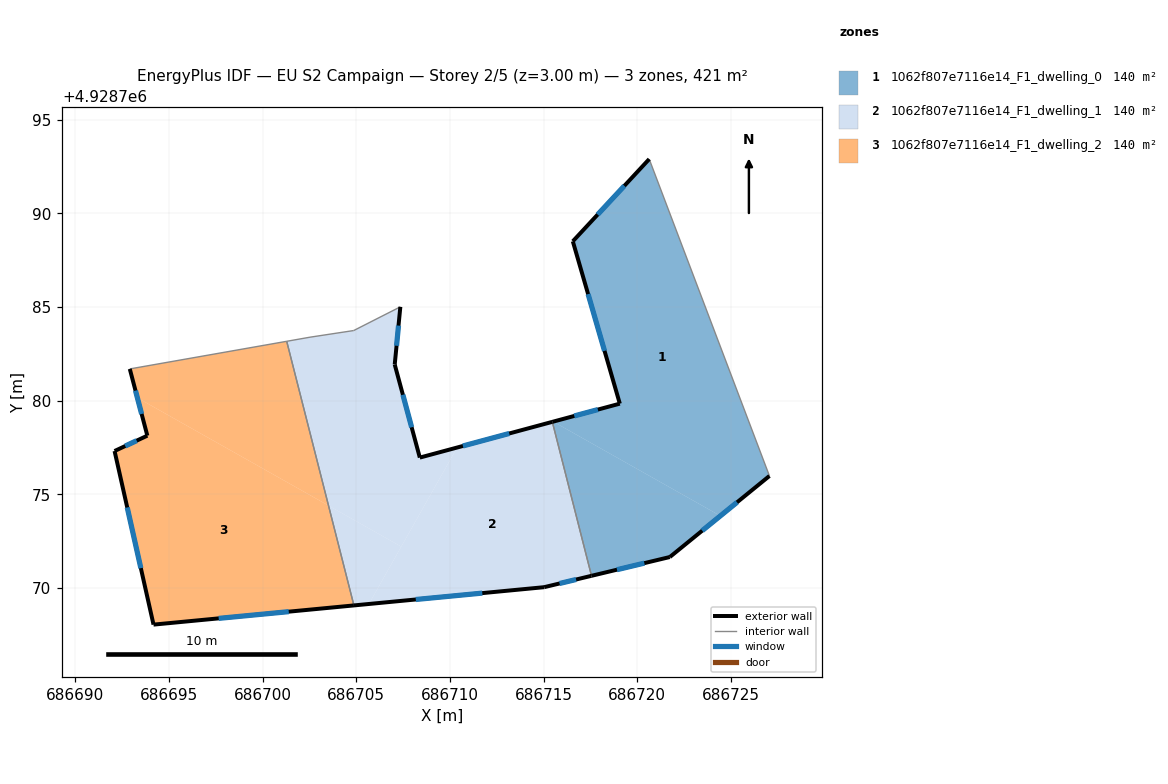
=== STOREY PLAN SPEC (per zone: floor XY polygon, exterior-wall plan segments, windows/doors) ===
zone 1: 1062f807e7116e14_F1_dwelling_0  (140.3 m²)
  floor: (686727.06, 4928775.98) (686720.64, 4928792.90) (686716.56, 4928788.51) (686716.57, 4928788.47) (686719.07, 4928779.84) (686715.52, 4928778.88) (686724.44, 4928773.85)
  floor: (686721.74, 4928771.65) (686724.44, 4928773.85) (686715.52, 4928778.88) (686715.47, 4928778.87) (686717.56, 4928770.65)
  exterior wall: (686727.06, 4928775.98) – (686721.74, 4928771.65)  [6.9 m]
    window: (686725.33, 4928774.57) – (686723.47, 4928773.06)  [2.5 m²]
  exterior wall: (686721.74, 4928771.65) – (686717.56, 4928770.65)  [4.3 m]
    window: (686720.38, 4928771.32) – (686718.92, 4928770.97)  [1.6 m²]
  exterior wall: (686715.47, 4928778.87) – (686719.07, 4928779.84)  [3.7 m]
    window: (686716.64, 4928779.18) – (686717.90, 4928779.52)  [1.4 m²]
  exterior wall: (686719.07, 4928779.84) – (686716.56, 4928788.51)  [9.0 m]
    window: (686718.25, 4928782.66) – (686717.38, 4928785.69)  [3.3 m²]
  exterior wall: (686716.56, 4928788.51) – (686720.64, 4928792.90)  [6.0 m]
    window: (686717.89, 4928789.94) – (686719.31, 4928791.47)  [2.2 m²]
  interior walls: 2
zone 2: 1062f807e7116e14_F1_dwelling_1  (140.3 m²)
  floor: (686717.56, 4928770.65) (686715.47, 4928778.87) (686710.38, 4928777.50) (686705.67, 4928769.14) (686715.03, 4928770.04)
  floor: (686707.40, 4928772.21) (686710.38, 4928777.50) (686708.39, 4928776.96) (686707.05, 4928781.93) (686707.35, 4928785.01) (686704.86, 4928783.74) (686702.53, 4928783.39) (686701.28, 4928783.17) (686703.52, 4928774.40)
  floor: (686705.67, 4928769.14) (686707.40, 4928772.21) (686703.52, 4928774.40) (686704.87, 4928769.07)
  exterior wall: (686708.39, 4928776.96) – (686715.47, 4928778.87)  [7.3 m]
    window: (686710.69, 4928777.58) – (686713.17, 4928778.25)  [2.7 m²]
  exterior wall: (686717.56, 4928770.65) – (686715.03, 4928770.04)  [2.6 m]
    window: (686716.74, 4928770.45) – (686715.85, 4928770.24)  [1.0 m²]
  exterior wall: (686715.03, 4928770.04) – (686704.87, 4928769.07)  [10.2 m]
    window: (686711.73, 4928769.72) – (686708.18, 4928769.38)  [3.7 m²]
  exterior wall: (686707.35, 4928785.01) – (686707.05, 4928781.93)  [3.1 m]
    window: (686707.25, 4928784.01) – (686707.15, 4928782.93)  [1.1 m²]
  exterior wall: (686707.05, 4928781.93) – (686708.39, 4928776.96)  [5.1 m]
    window: (686707.49, 4928780.31) – (686707.96, 4928778.58)  [1.9 m²]
  interior walls: 5
zone 3: 1062f807e7116e14_F1_dwelling_2  (140.3 m²)
  floor: (686704.87, 4928769.07) (686703.52, 4928774.40) (686693.31, 4928780.15) (686693.84, 4928778.13) (686692.09, 4928777.31) (686694.17, 4928768.04)
  floor: (686703.52, 4928774.40) (686701.28, 4928783.17) (686692.90, 4928781.70) (686693.31, 4928780.15)
  exterior wall: (686704.87, 4928769.07) – (686694.17, 4928768.04)  [10.7 m]
    window: (686701.39, 4928768.73) – (686697.65, 4928768.37)  [3.9 m²]
  exterior wall: (686694.17, 4928768.04) – (686692.09, 4928777.31)  [9.5 m]
    window: (686693.49, 4928771.06) – (686692.77, 4928774.30)  [3.5 m²]
  exterior wall: (686692.09, 4928777.31) – (686693.84, 4928778.13)  [1.9 m]
    window: (686692.66, 4928777.58) – (686693.27, 4928777.86)  [0.7 m²]
  exterior wall: (686693.84, 4928778.13) – (686692.90, 4928781.70)  [3.7 m]
    window: (686693.54, 4928779.29) – (686693.21, 4928780.54)  [1.4 m²]
  interior walls: 2

=== DERIVED (storey summary) ===
Building: EU S2 Campaign
Storey: 2 of 5  (floor level z = 3.00 m)
Storey gross floor area: 420.8 m²
Zones on this storey: 3
  - 1062f807e7116e14_F1_dwelling_0: floor 140.3 m²; exterior wall 29.9 m (89.7 m²); 5 window(s) 11.0 m²; WWR 12.2%
  - 1062f807e7116e14_F1_dwelling_1: floor 140.3 m²; exterior wall 28.4 m (85.1 m²); 5 window(s) 10.4 m²; WWR 12.2%
  - 1062f807e7116e14_F1_dwelling_2: floor 140.3 m²; exterior wall 25.9 m (77.6 m²); 4 window(s) 9.5 m²; WWR 12.2%
Zone adjacency (shared interzone walls):
  - 1062f807e7116e14_F1_dwelling_0 ↔ 1062f807e7116e14_F1_dwelling_1
  - 1062f807e7116e14_F1_dwelling_1 ↔ 1062f807e7116e14_F1_dwelling_2